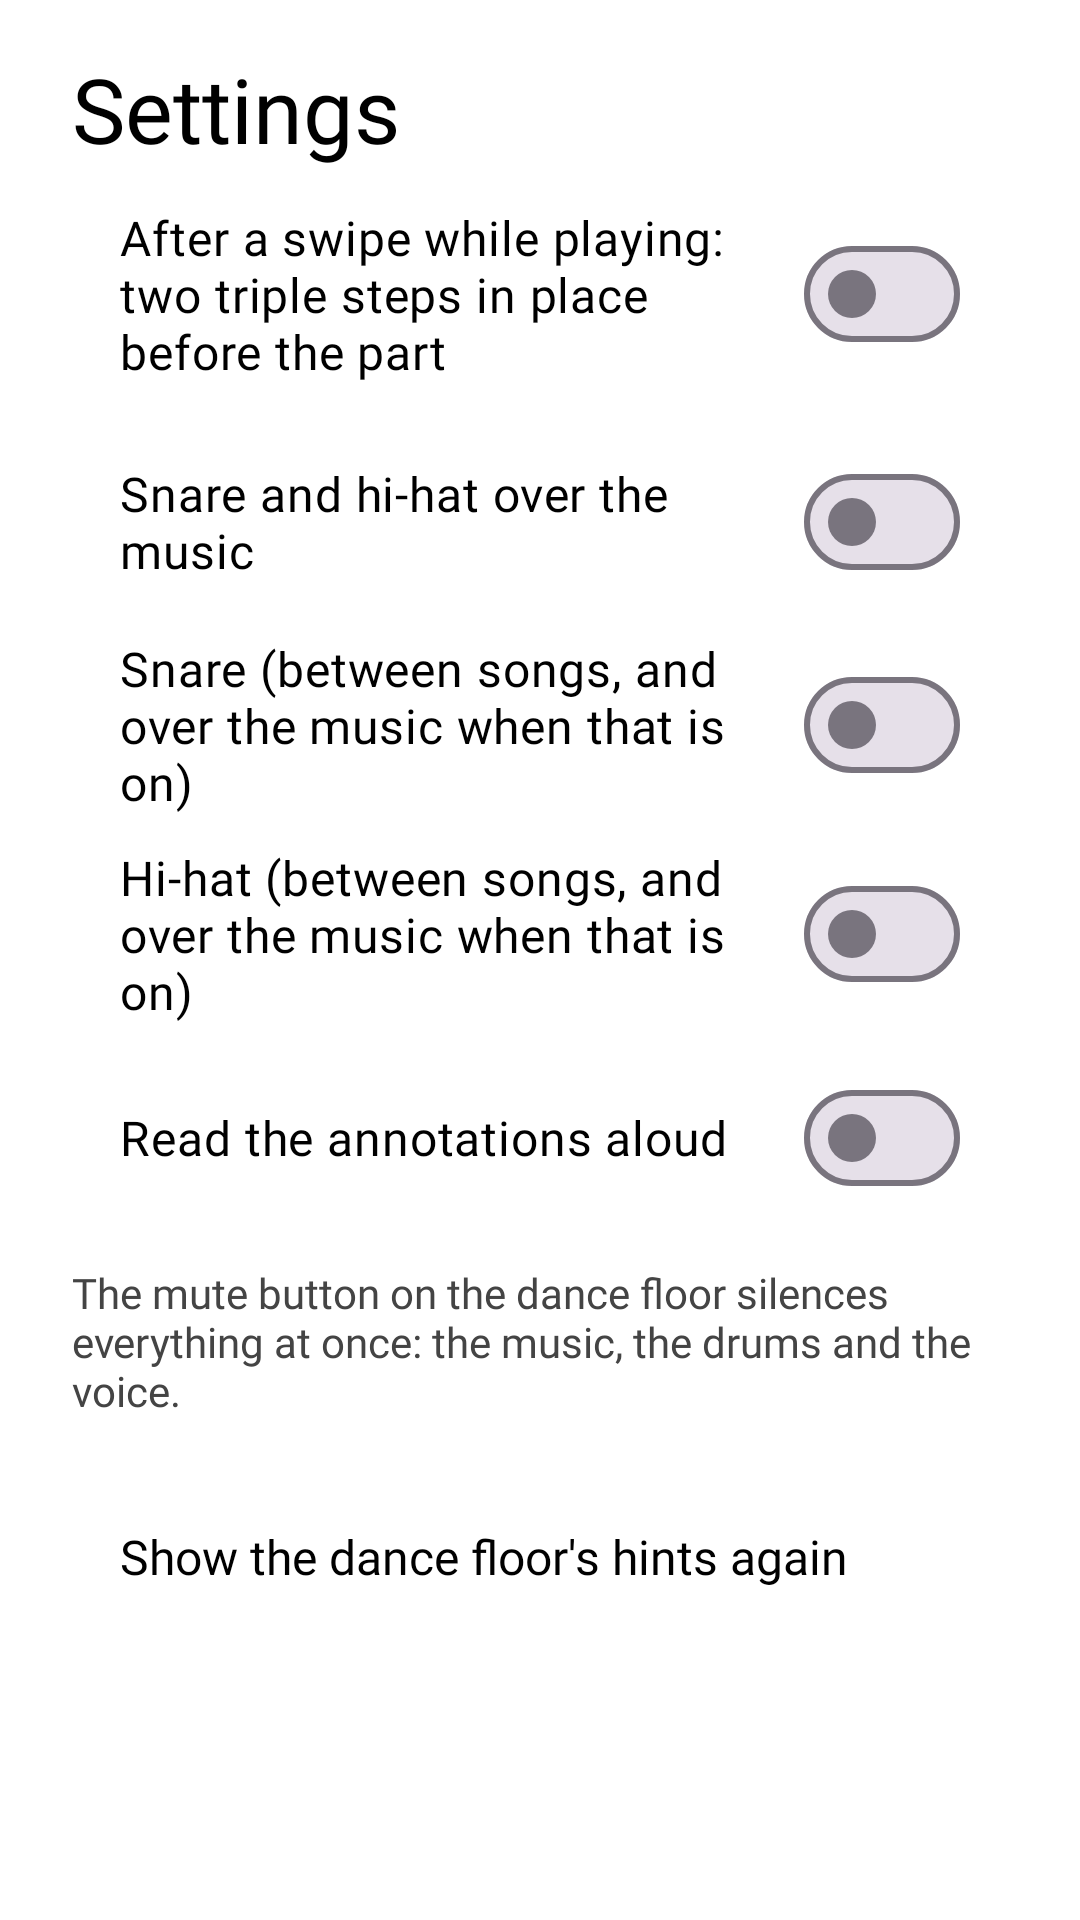

Reconstruct the res/layout file that produces this screen, plus the resources it refers to.
<!-- AndroidManifest.xml: application theme Theme.SixStep -->
<!-- res/layout/activity_settings.xml -->
<?xml version="1.0" encoding="utf-8"?>
<ScrollView xmlns:android="http://schemas.android.com/apk/res/android"
    android:id="@+id/root"
    android:layout_width="match_parent"
    android:layout_height="match_parent">

    <LinearLayout
        android:layout_width="match_parent"
        android:layout_height="wrap_content"
        android:orientation="vertical"
        android:paddingStart="24dp"
        android:paddingTop="16dp"
        android:paddingEnd="24dp"
        android:paddingBottom="24dp">

        <TextView
            android:layout_width="wrap_content"
            android:layout_height="wrap_content"
            android:text="@string/settings"
            android:textColor="#000000"
            android:textSize="30sp"
            android:fontFamily="@font/inter_extrabold" />

        
        <com.google.android.material.materialswitch.MaterialSwitch
            android:id="@+id/setLeadIn"
            android:layout_width="match_parent"
            android:layout_height="wrap_content"
            android:layout_marginTop="12dp"
            android:paddingStart="16dp"
            android:paddingEnd="16dp"
            android:minHeight="56dp"
            android:text="@string/set_lead_in"
            android:textColor="#000000"
            android:textSize="16sp"
            android:fontFamily="@font/inter_semibold" />

        <com.google.android.material.materialswitch.MaterialSwitch
            android:id="@+id/setOverlay"
            android:layout_width="match_parent"
            android:layout_height="wrap_content"
            android:layout_marginTop="18dp"
            android:paddingStart="16dp"
            android:paddingEnd="16dp"
            android:minHeight="56dp"
            android:text="@string/set_overlay"
            android:textColor="#000000"
            android:textSize="16sp"
            android:fontFamily="@font/inter_semibold" />

        <com.google.android.material.materialswitch.MaterialSwitch
            android:id="@+id/setSnare"
            android:layout_width="match_parent"
            android:layout_height="wrap_content"
            android:layout_marginTop="10dp"
            android:paddingStart="16dp"
            android:paddingEnd="16dp"
            android:minHeight="56dp"
            android:text="@string/set_snare"
            android:textColor="#000000"
            android:textSize="16sp"
            android:fontFamily="@font/inter_semibold" />

        <com.google.android.material.materialswitch.MaterialSwitch
            android:id="@+id/setHihat"
            android:layout_width="match_parent"
            android:layout_height="wrap_content"
            android:layout_marginTop="10dp"
            android:paddingStart="16dp"
            android:paddingEnd="16dp"
            android:minHeight="56dp"
            android:text="@string/set_hihat"
            android:textColor="#000000"
            android:textSize="16sp"
            android:fontFamily="@font/inter_semibold" />

        <com.google.android.material.materialswitch.MaterialSwitch
            android:id="@+id/setVoice"
            android:layout_width="match_parent"
            android:layout_height="wrap_content"
            android:layout_marginTop="10dp"
            android:paddingStart="16dp"
            android:paddingEnd="16dp"
            android:minHeight="56dp"
            android:text="@string/set_voice"
            android:textColor="#000000"
            android:textSize="16sp"
            android:fontFamily="@font/inter_semibold" />

        <TextView
            android:layout_width="match_parent"
            android:layout_height="wrap_content"
            android:layout_marginTop="14dp"
            android:text="@string/set_mute_note"
            android:textColor="#444444"
            android:textSize="14sp"
            android:fontFamily="@font/inter_regular" />

        
        <TextView
            android:id="@+id/hintsAgain"
            android:layout_width="match_parent"
            android:layout_height="wrap_content"
            android:layout_marginTop="18dp"
            android:minHeight="56dp"
            android:gravity="center_vertical"
            android:paddingStart="16dp"
            android:paddingEnd="16dp"
            android:clickable="true"
            android:focusable="true"
            android:text="@string/set_hints_again"
            android:textColor="#000000"
            android:textSize="16sp"
            android:fontFamily="@font/inter_semibold" />

        <TextView
            android:id="@+id/about"
            android:layout_width="match_parent"
            android:layout_height="wrap_content"
            android:layout_marginTop="24dp"
            android:textColor="#777777"
            android:textSize="12sp"
            android:fontFamily="@font/inter_regular" />
    </LinearLayout>
</ScrollView>
<!-- resources referenced by this layout -->
<resources>
  <string name="set_hihat">Hi-hat (between songs, and over the music when that is on)</string>
  <string name="set_hints_again">Show the dance floor\'s hints again</string>
  <string name="set_lead_in">After a swipe while playing: two triple steps in place before the part</string>
  <string name="set_mute_note">The mute button on the dance floor silences everything at once: the music, the drums and the voice.</string>
  <string name="set_overlay">Snare and hi-hat over the music</string>
  <string name="set_snare">Snare (between songs, and over the music when that is on)</string>
  <string name="set_voice">Read the annotations aloud</string>
  <string name="settings">Settings</string>
  <style name="Theme.SixStep" parent="Theme.Material3.Light.NoActionBar">
          <item name="colorPrimary">@color/leader</item>
          <item name="colorSecondary">@color/follower</item>
          <item name="android:windowBackground">@color/floor</item>
      </style>
  <color name="leader">#2E6EE6</color>
  <color name="follower">#EB50A0</color>
  <color name="floor">#FFFFFF</color>
</resources>
